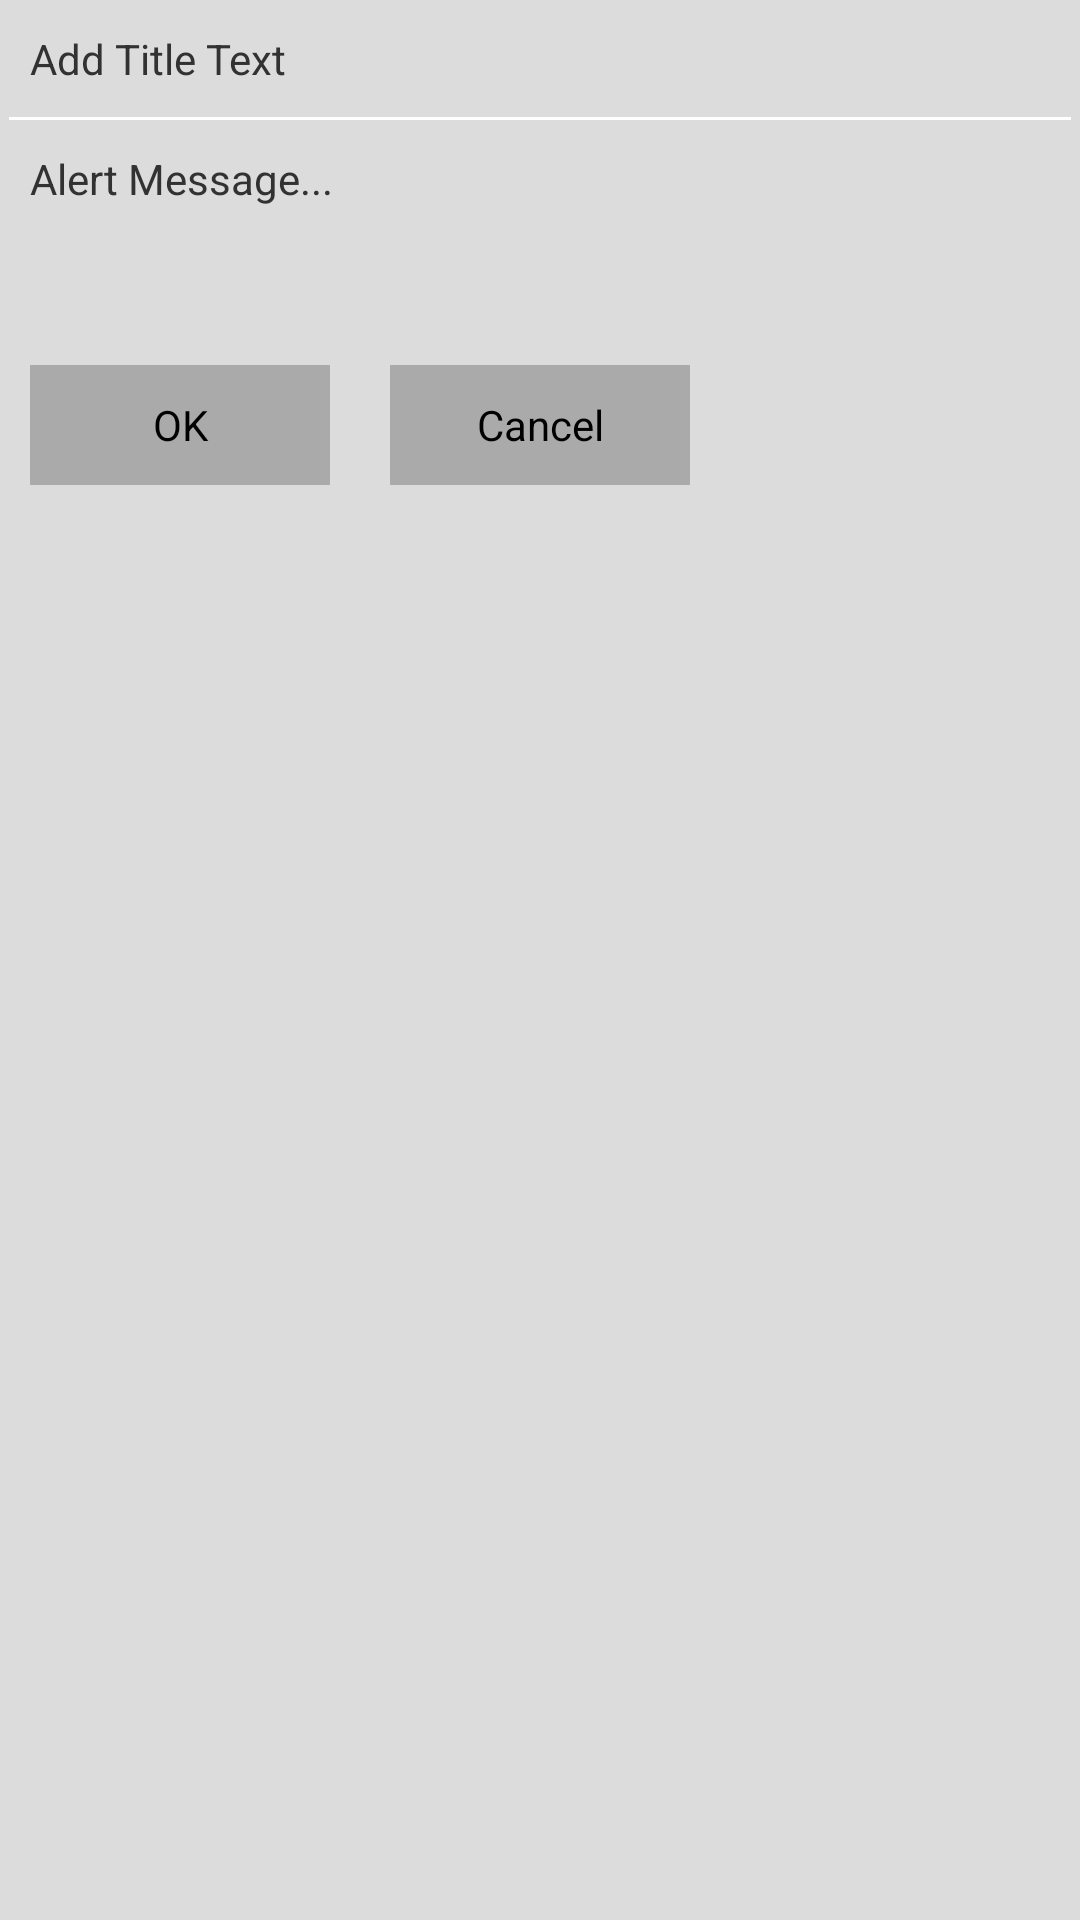

Android layout source for this screen:
<!-- AndroidManifest.xml: application theme android:Theme.Light.NoTitleBar.Fullscreen -->
<!-- res/layout/custom_dialog.xml -->
<?xml version="1.0" encoding="utf-8"?>
<LinearLayout xmlns:android="http://schemas.android.com/apk/res/android"
    xmlns:tools="http://schemas.android.com/tools"
    android:id="@+id/cadllMain"
    android:layout_width="wrap_content"
    android:layout_height="wrap_content"
    android:background="@color/grey"
    android:orientation="vertical"
    tools:ignore="ButtonOrder" >

    <FrameLayout
        android:layout_width="fill_parent"
        android:layout_height="wrap_content" >

        <TextView
            android:layout_width="wrap_content"
            android:layout_height="wrap_content"
            android:padding="10dp"
            android:text="@string/title_text" />

        <ImageView
            android:id="@+id/imageView_close"
            android:layout_width="wrap_content"
            android:layout_height="wrap_content"
            android:layout_gravity="top|right"
            android:clickable="true"
            android:src="@drawable/cancel"
            android:visibility="gone"
            tools:ignore="ContentDescription" />
    </FrameLayout>

    <View
        android:layout_width="fill_parent"
        android:layout_height="1dp"
        android:layout_marginLeft="3dp"
        android:layout_marginRight="3dp"
        android:background="@android:color/white" />

    <TextView
        android:layout_width="wrap_content"
        android:layout_height="wrap_content"
        android:lines="3"
        android:padding="10dp"
        android:text="@string/message" />

    <LinearLayout
        android:layout_width="wrap_content"
        android:layout_height="wrap_content"
        android:gravity="center_horizontal"
        android:orientation="horizontal" >

        <Button
            android:id="@+id/cadbtnOk"
            android:layout_width="100dp"
            android:layout_height="40dp"
            android:layout_margin="10dp"
            android:background="@android:color/darker_gray"
            android:text="@android:string/ok" />

        <Button
            android:id="@+id/cadbtnCancel"
            android:layout_width="100dp"
            android:layout_height="40dp"
            android:layout_margin="10dp"
            android:background="@android:color/darker_gray"
            android:text="@android:string/cancel" />
    </LinearLayout>

</LinearLayout>
<!-- resources referenced by this layout -->
<resources>
  <color name="grey">#DCDCDC</color>
  <string name="message">Alert Message...</string>
  <string name="title_text">Add Title Text</string>
</resources>
